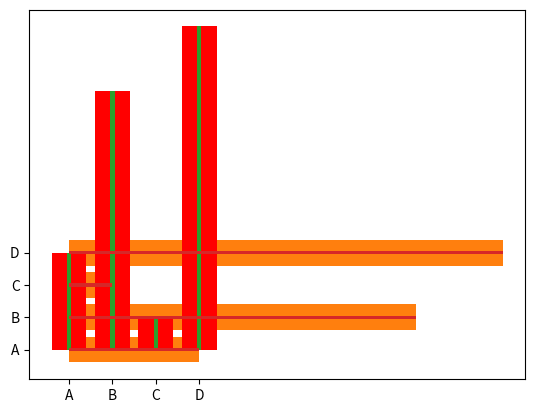

Here is the Python script that generated this plot:
import matplotlib.pyplot as plt
import numpy as np

x = np.array(["A", "B", "C", "D"])
y = np.array([3, 8, 1, 10])

plt.bar(x,y)
plt.show()

# ------------------------------ horizontal bars ----------------------------- #

plt.barh(x, y)
plt.show()

# --------------------------------- bar color -------------------------------- #

plt.bar(x, y, color='r')
plt.show()

# --------------------------------- bar width -------------------------------- #

plt.bar(x, y, width=0.1)
plt.show()

# -------------------------------- bar height -------------------------------- #

plt.barh(x, y, height = 0.1)
plt.show()
